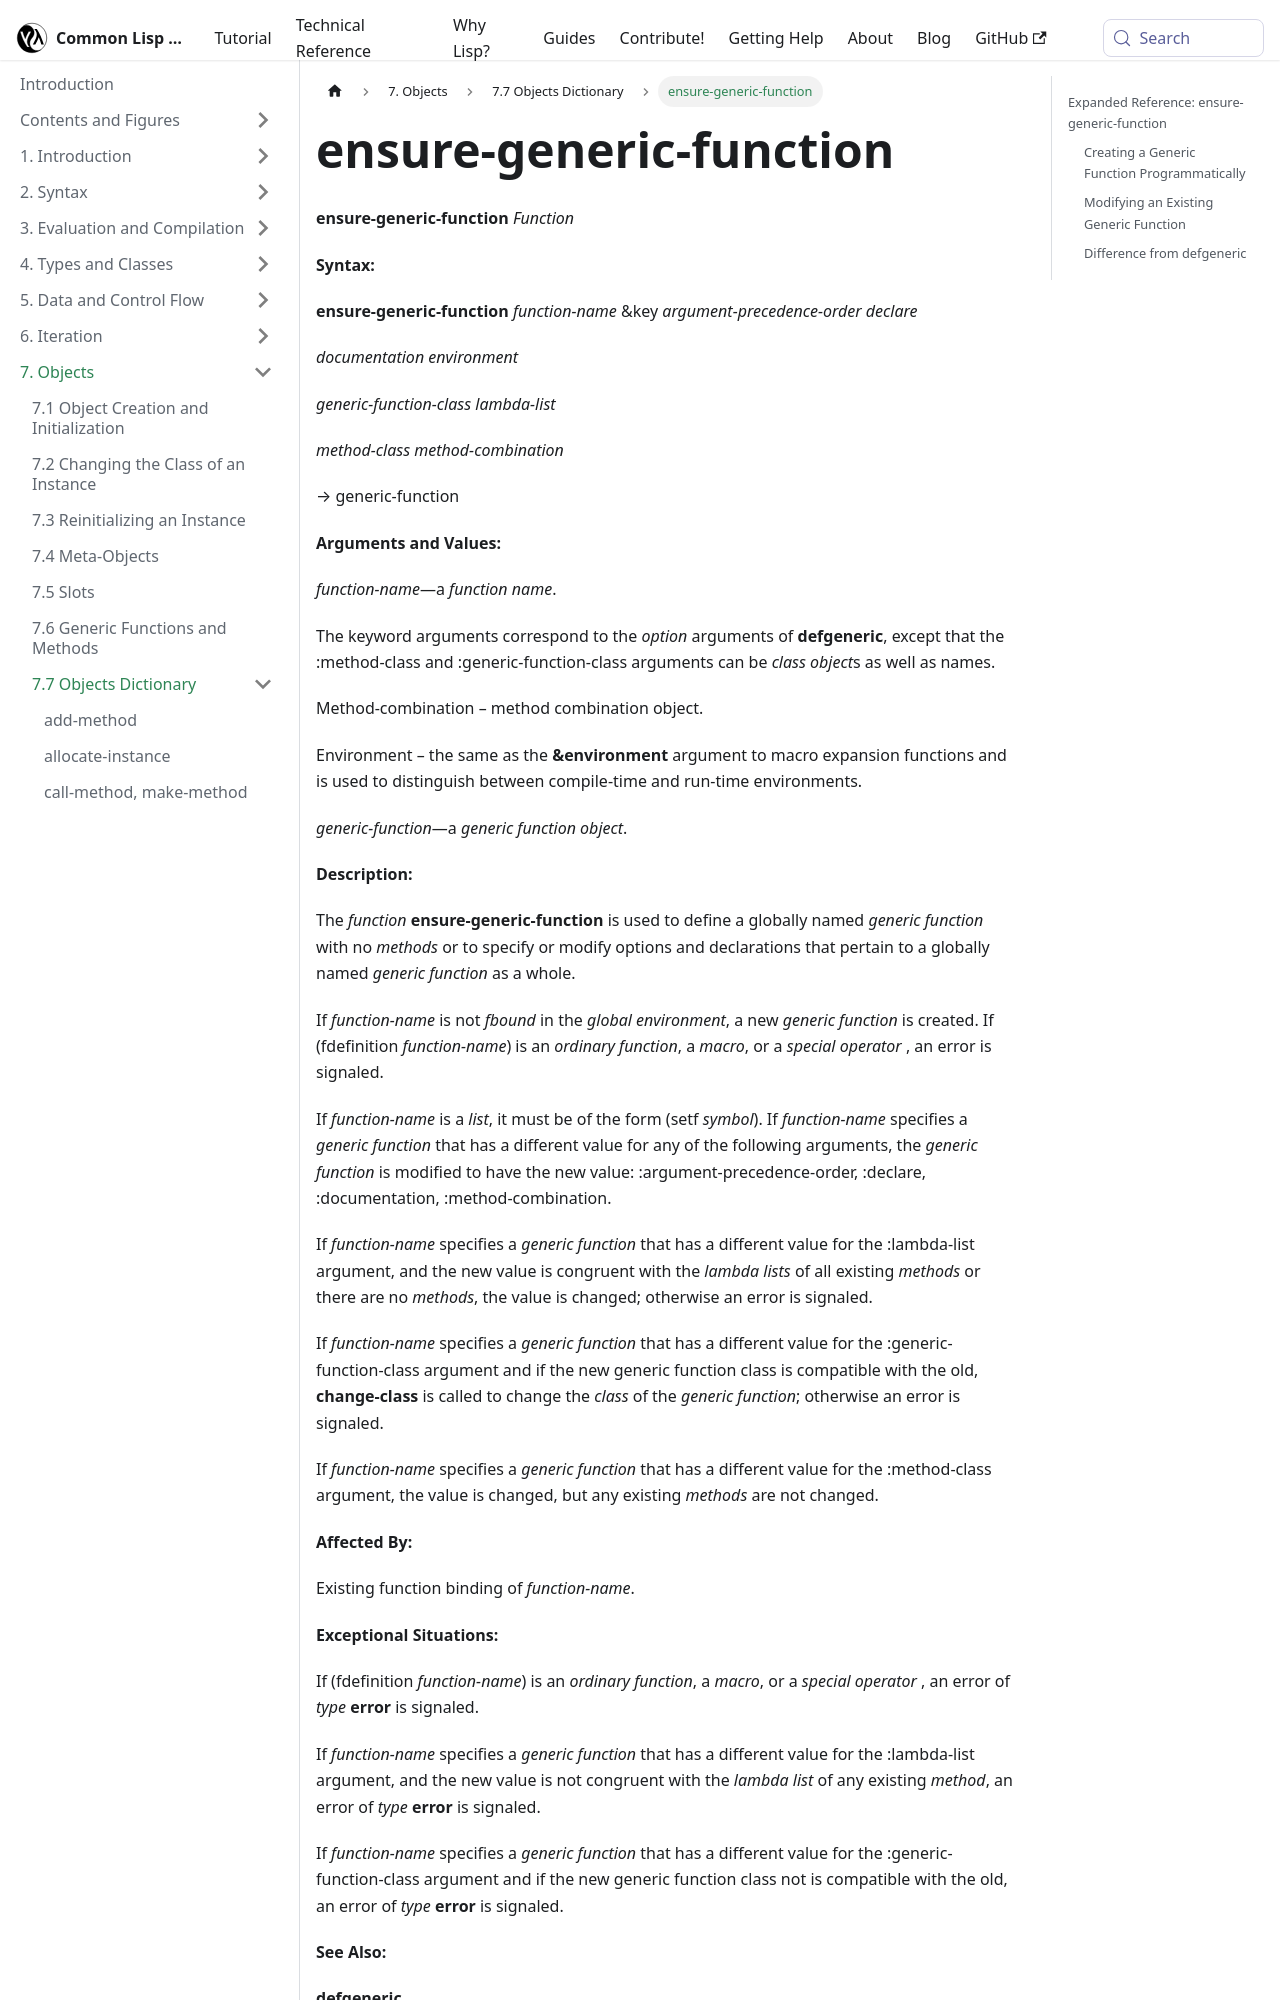

repository: lisp-docs/cl-language-reference · page: chap-7/h-h-dictionary/ensure-generic-function_function.html · generator: docusaurus

---
title: "ensure-generic-function"
---

# ensure-generic-function

import EnsureGenericFunctionFunction from './_ensure-generic-function_function.md';

<EnsureGenericFunctionFunction />

## Expanded Reference: ensure-generic-function

### Creating a Generic Function Programmatically

`ensure-generic-function` is the functional equivalent of `defgeneric`. It creates a new generic function or modifies an existing one. This is useful for metaprogramming scenarios.

```lisp
(ensure-generic-function 'my-operation
  :lambda-list '(x y)
  :documentation "A dynamically created generic function.")

(defmethod my-operation ((x number) (y number))
  (+ x y))

(my-operation 3 4)
=> 7
```
